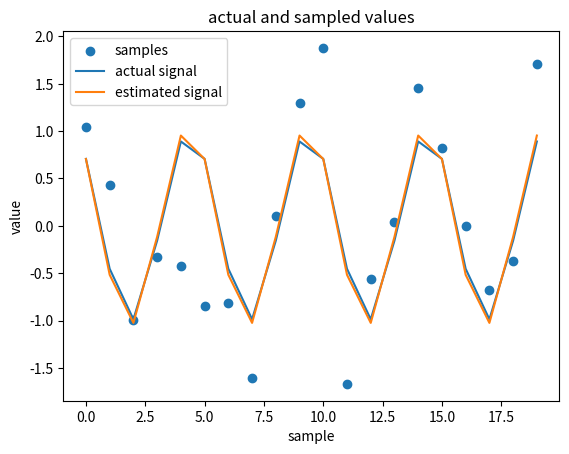

Recreate this plot in Python.
# Sinusoidal, amplitude, phase and frequency estimation
# author: allee updated by sdm

import numpy as np                     # need math and arrays
from numpy.linalg import inv           # matrix inversion
import matplotlib.pyplot as plt        # and plotting

# First, let's create a noisy set of "samples" of a cosine wave...
A = 1                  # the Amplitude
ftrue = 0.2            # true frequency
phi = np.pi/4          # phase shift
N = 20                 # number of samples
var = 10/16            # modify the noise
mu = 0                 # additional noise

n = np.arange(0,N,1)                        # sample points 0 <= n < N
s = np.cos((2 * np.pi * ftrue * n) + phi)   # an array of cos values
wgn = np.sqrt(var) * np.random.randn(N) + mu  # an array of noise
x = A*s + wgn                               # mult by amplitude and add noise
plt.scatter(n,x,label='samples')            # plot the noisy samples
plt.xlabel('sample')
plt.ylabel('value')
plt.title('actual and sampled values')
plt.plot(n,s,label="actual signal")         # plot the clean samples

f0 = np.arange(0.01,0.5,0.01)               # array of frequencies

# Remember that matrix products are done right to left!
# And each entry in J is:
# J = Xt * H * inv( Ht * H ) * Ht * X
# where X is the sample array and Xt its transpose
# H is the array of sine and cos entries for a particular frequency
# inv() is the inverse of the contents
# and * is the dot product

J = []                                      # maximize J to find f 
h = np.zeros((N,2))                         # create the H matrix
for f in f0:                                # for every frequency to try...
    h[:,0] = np.cos(2 * np.pi * f * n)      # column 0 gets the cosines
    h[:,1] = np.sin(2 * np.pi * f * n)      # column 1 gets the sines
    a = np.dot(h.transpose(),x)             # Ht * X
    b = inv(np.dot(h.transpose(),h))        # inverse of the product Ht * H
    c = np.dot(b,a)                         # dot the above two terms
    d = np.dot(h,c)                         # and with H
    J.append(np.dot(x.transpose(),d))       # and with Xt and into the list

print(J)
indexmax = np.argmax(J)                     # find the index of largest value
f_est = f0[indexmax]                        # then get the corresponding freq
print('freq est', f_est, '\tvs actual', ftrue)

h[:,0] = np.cos(2 * np.pi * f_est * n)      # set up H with that frequency
h[:,1] = np.sin(2 * np.pi * f_est * n)

# apply least squares estimator
# [alpha1 alpha2] = inv(Ht * H) * Ht * X

a = np.dot(h.transpose(),x)             # Ht * X
b = inv(np.dot(h.transpose(),h))        # inverse of Ht * H
c = np.dot(b,a)                         # product of the above

a_est = np.linalg.norm(c)               # amplitude = sqrt(alpha1^2 + alpha2^2)
print('a_est', a_est, '\tvs actual',A )

phase_est = np.arctan(-c[1]/c[0])       # compute the estimated phase
print('phase_est', phase_est, '\tvs actual', phi)

# now use all the above to plot the estimated curve
s_est =  a_est * np.cos((2 * np.pi * f_est * n) + phase_est)
plt.plot(n, s_est, label="estimated signal")
plt.legend()
plt.show()
